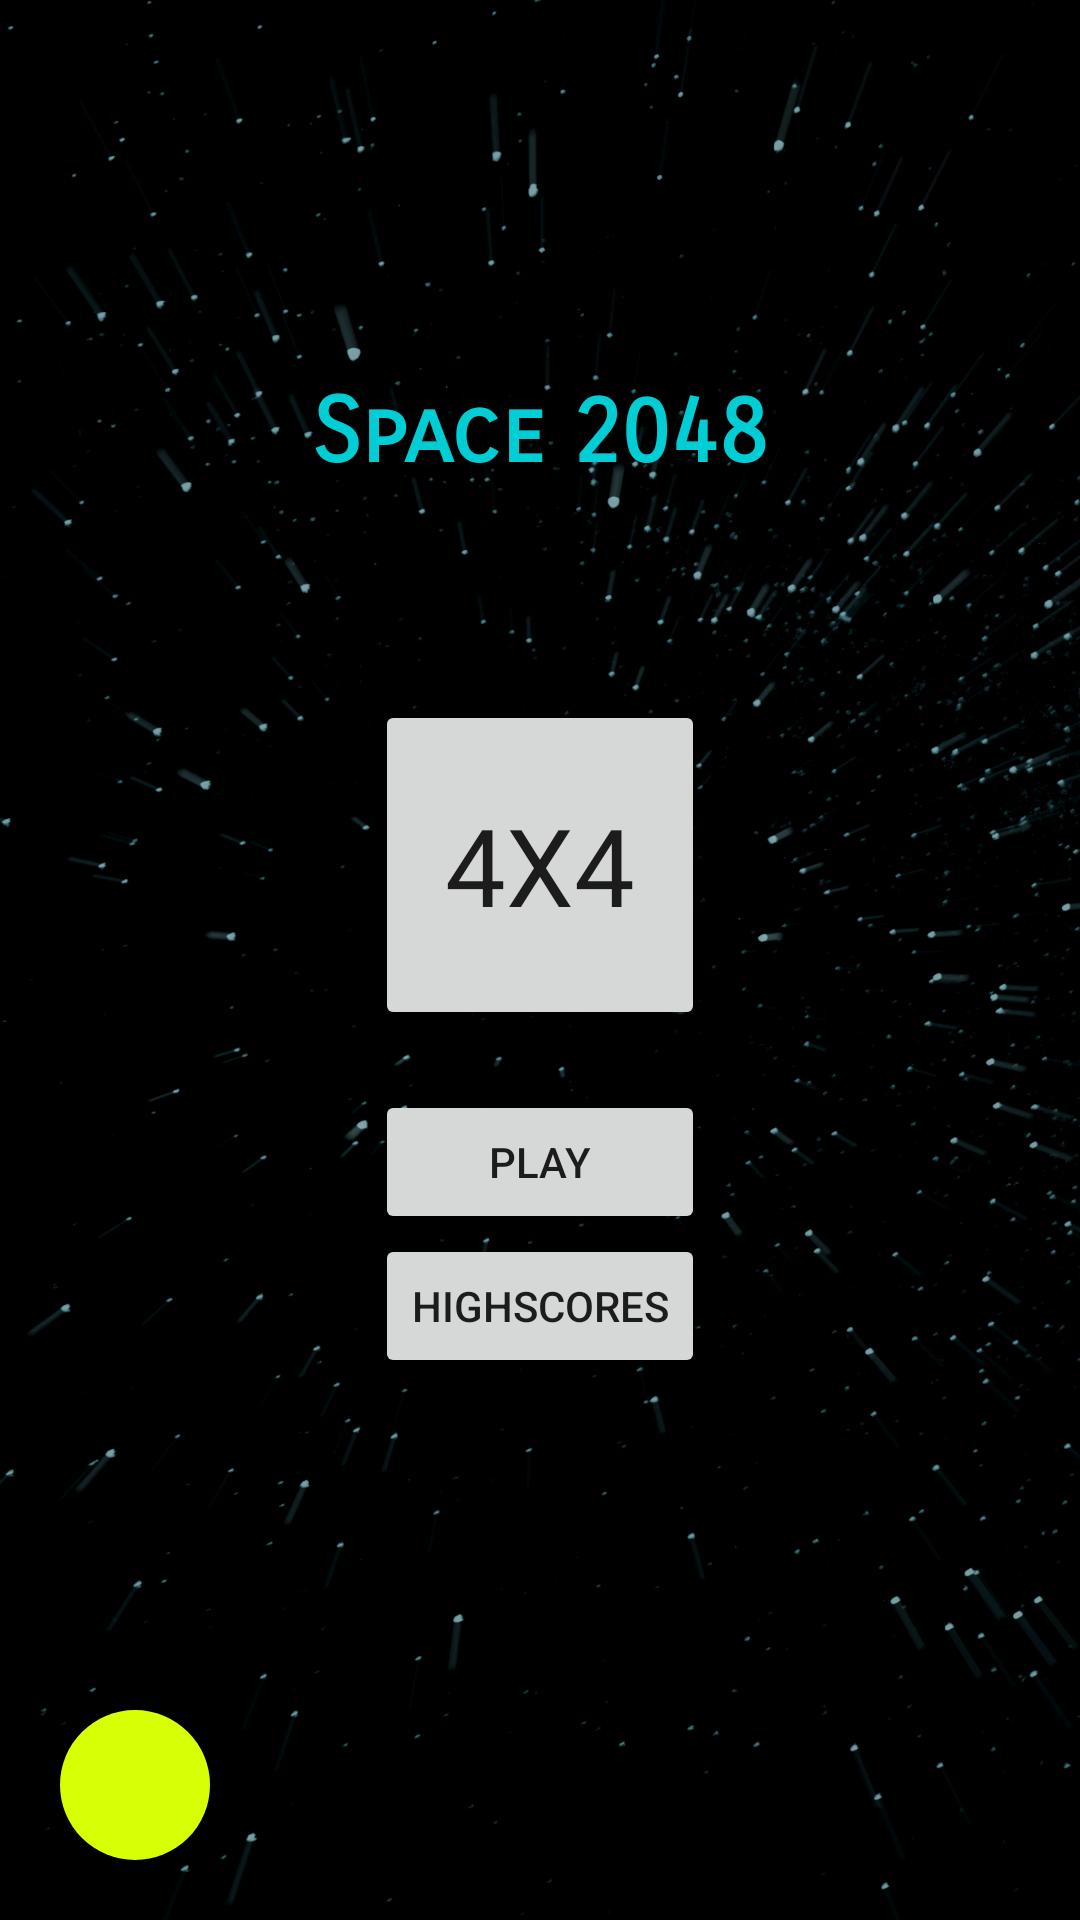

Layout XML and referenced resources for this Android screen:
<!-- AndroidManifest.xml: application theme AppTheme -->
<!-- res/layout/activity_main.xml -->
<?xml version="1.0" encoding="utf-8"?>
<androidx.constraintlayout.widget.ConstraintLayout xmlns:android="http://schemas.android.com/apk/res/android"
    xmlns:app="http://schemas.android.com/apk/res-auto"
    xmlns:tools="http://schemas.android.com/tools"
    android:layout_width="match_parent"
    android:layout_height="match_parent"
    android:background="@drawable/menu_background"
    tools:context=".MainActivity">

    <TextView
        android:id="@+id/tittleTV"
        android:layout_width="wrap_content"
        android:layout_height="wrap_content"
        android:fontFamily="sans-serif-smallcaps"
        android:text="@string/tittle"
        android:textAppearance="@style/TextAppearance.AppCompat.Large"
        android:textColor="#00CDD4"
        android:textSize="30sp"
        android:textStyle="bold"
        app:layout_constraintBottom_toTopOf="@+id/gridSize"
        app:layout_constraintLeft_toLeftOf="parent"
        app:layout_constraintRight_toRightOf="parent"
        app:layout_constraintTop_toTopOf="parent"
        app:layout_constraintVertical_bias="0.64" />

    <Button
        android:id="@+id/gridSize"
        android:layout_width="110dp"
        android:layout_height="110dp"
        android:fontFamily="@font/share_tech_mono"
        android:gravity="center"
        android:onClick="changeGridSize"
        android:text="@string/grid_4x4"
        android:textSize="36sp"
        app:layout_constraintBottom_toBottomOf="parent"
        app:layout_constraintLeft_toLeftOf="parent"
        app:layout_constraintRight_toRightOf="parent"
        app:layout_constraintTop_toTopOf="parent"
        app:layout_constraintVertical_bias="0.44" />

    <Button
        android:id="@+id/startButton"
        android:layout_width="110dp"
        android:layout_height="wrap_content"
        android:onClick="startGame"
        android:text="@string/start_game"
        app:layout_constraintBottom_toBottomOf="parent"
        app:layout_constraintLeft_toLeftOf="parent"
        app:layout_constraintRight_toRightOf="parent"
        app:layout_constraintTop_toBottomOf="@+id/gridSize"
        app:layout_constraintVertical_bias="0.08" />

    <Button
        android:id="@+id/scoreButton"
        android:onClick="showScore"
        android:layout_width="110dp"
        android:layout_height="wrap_content"
        android:text="@string/highscores"
        app:layout_constraintBottom_toBottomOf="parent"
        app:layout_constraintLeft_toLeftOf="parent"
        app:layout_constraintRight_toRightOf="parent"
        app:layout_constraintTop_toBottomOf="@+id/startButton"
        app:layout_constraintVertical_bias="0.0" />

    <ImageButton
        android:id="@+id/muteButton"
        android:onClick="toggleMute"
        android:layout_width="50dp"
        android:layout_height="50dp"
        android:src="@drawable/mute_button"
        android:background="@drawable/circle_button"
        android:scaleType="fitCenter"
        android:layout_margin="20dp"
        app:layout_constraintBottom_toBottomOf="parent"
        app:layout_constraintStart_toStartOf="parent" />

</androidx.constraintlayout.widget.ConstraintLayout>
<!-- resources referenced by this layout -->
<resources>
  <!-- drawable circle_button (drawable) -->
  <?xml version="1.0" encoding="utf-8"?>
  <selector xmlns:android="http://schemas.android.com/apk/res/android">
      <item android:state_selected="false">
          <shape android:shape="oval">
              <solid android:color="#d7ff05"/>
          </shape>
      </item>
      <item android:state_selected="true">
          <shape android:shape="oval">
              <solid android:color="#9DBA06"/>
          </shape>
      </item>
  </selector>
  <!-- drawable menu_background: png bitmap (drawable, 297646 bytes) -->
  <string name="grid_4x4">4x4</string>
  <string name="highscores">Highscores</string>
  <string name="start_game">Play</string>
  <string name="tittle">Space 2048</string>
  <style name="AppTheme" parent="Theme.AppCompat.Light.NoActionBar">
          
          <item name="colorPrimary">@color/colorPrimary</item>
          <item name="colorPrimaryDark">@color/colorPrimaryDark</item>
          <item name="colorAccent">@color/colorAccent</item>
          <item name="android:windowTranslucentStatus">true</item>
      </style>
  <color name="colorPrimary">#008577</color>
  <color name="colorPrimaryDark">#0D1216</color>
  <color name="colorAccent">#D81B60</color>
</resources>
